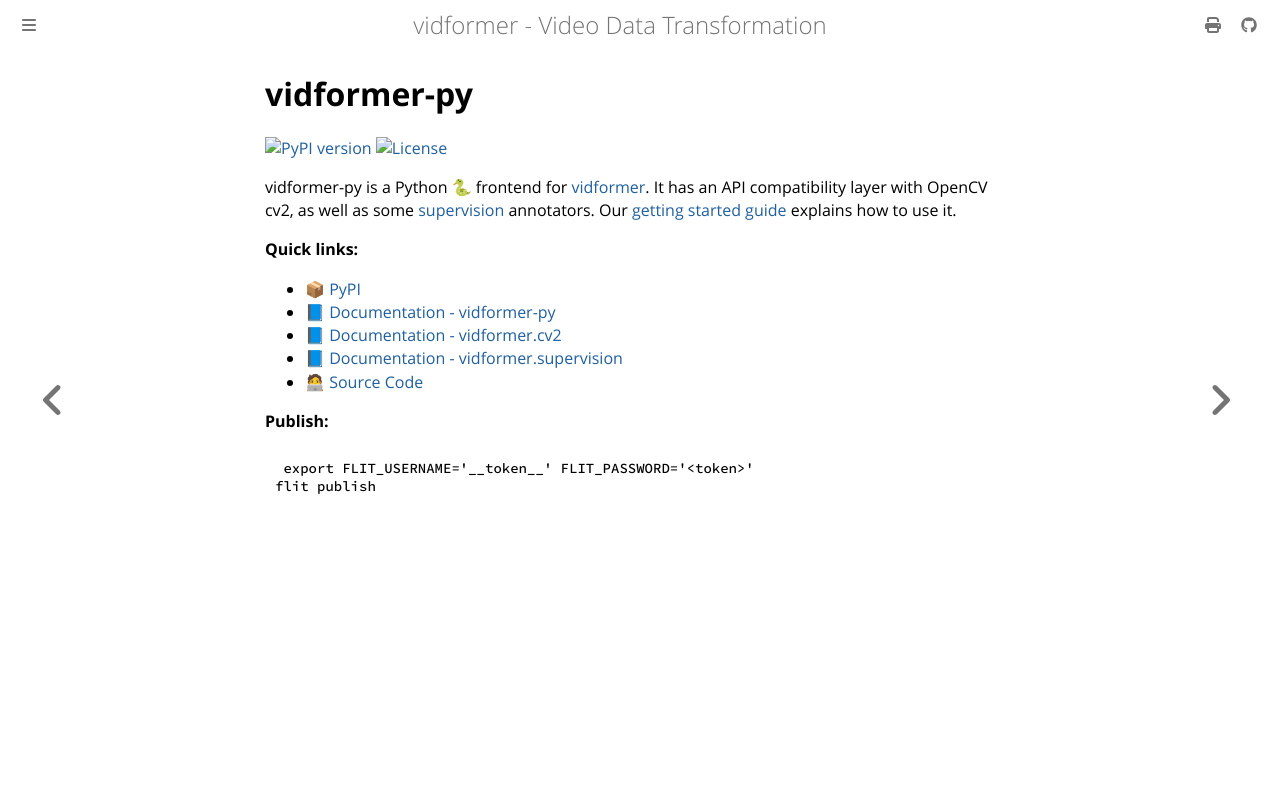

repository: ixlab/vidformer · page: docs/vidformer-py.html · generator: mdbook

# vidformer-py

[![PyPI version](https://img.shields.io/pypi/v/vidformer.svg)](https://pypi.org/project/vidformer/)
[![License](https://img.shields.io/badge/License-Apache%202.0-blue.svg)](https://github.com/ixlab/vidformer/blob/main/LICENSE)

vidformer-py is a Python 🐍 frontend for [vidformer](https://github.com/ixlab/vidformer).
It has an API compatibility layer with OpenCV cv2, as well as some [supervision](https://github.com/roboflow/supervision) annotators.
Our [getting started guide](https://ixlab.github.io/vidformer/docs/getting-started.html) explains how to use it.

**Quick links:**
* [📦 PyPI](https://pypi.org/project/vidformer/)
* [📘 Documentation - vidformer-py](https://ixlab.github.io/vidformer/vidformer-py/)
* [📘 Documentation - vidformer.cv2](https://ixlab.github.io/vidformer/vidformer-py/vidformer/cv2.html)
* [📘 Documentation - vidformer.supervision](https://ixlab.github.io/vidformer/vidformer-py/vidformer/supervision.html)
* [🧑💻 Source Code](https://github.com/ixlab/vidformer/tree/main/vidformer-py/)

**Publish:**
```bash
 export FLIT_USERNAME='__token__' FLIT_PASSWORD='<token>'
flit publish
```
